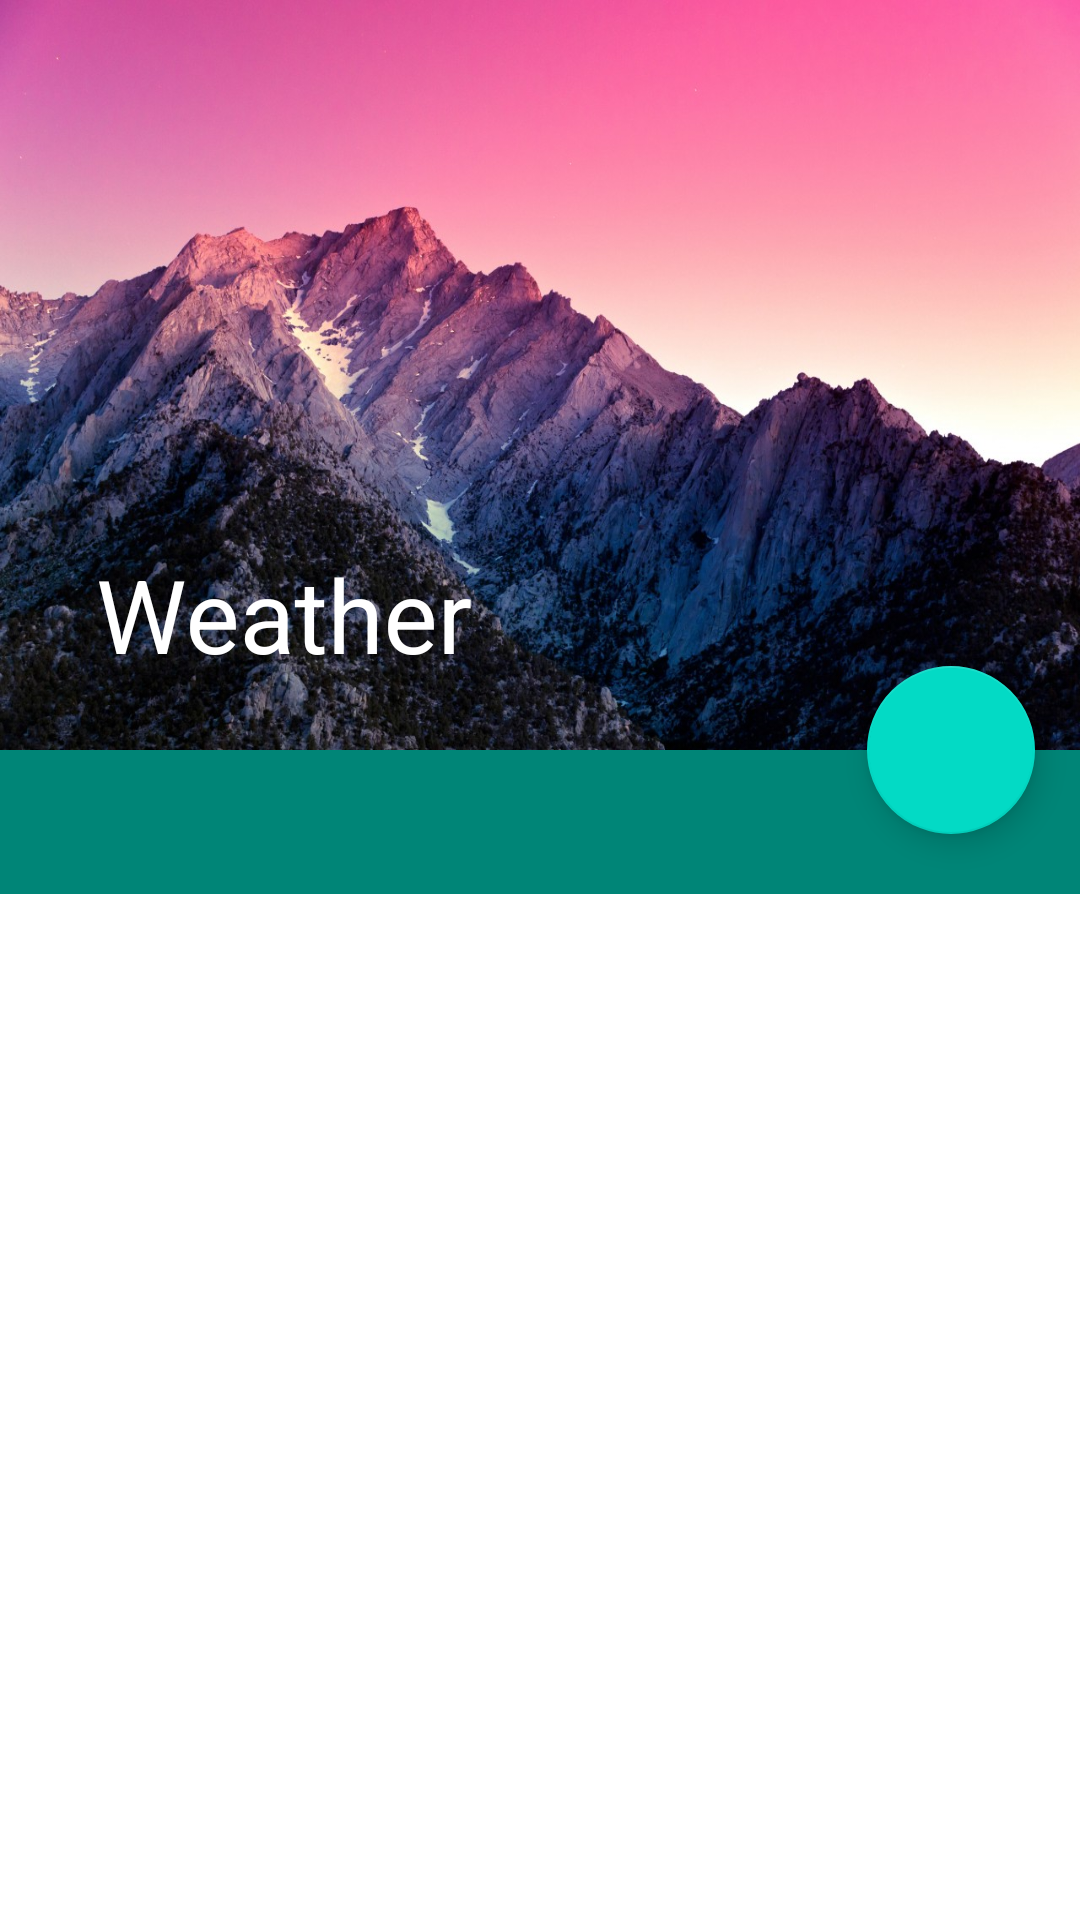

Android layout source for this screen:
<!-- AndroidManifest.xml: application theme AppTheme -->
<!-- res/layout/activity_main.xml -->
<?xml version="1.0" encoding="utf-8"?>
<layout xmlns:android="http://schemas.android.com/apk/res/android"
    xmlns:app="http://schemas.android.com/apk/res-auto"
    xmlns:tools="http://schemas.android.com/tools">

    <data>

        <variable
            name="mainViewModel"
            type="com.example.framgianguyenthanhtungh.collapsingtoolbar.ui.main.MainViewModel" />

    </data>

    <androidx.constraintlayout.widget.ConstraintLayout
        android:id="@+id/container"
        android:layout_width="match_parent"
        android:layout_height="match_parent"
        tools:context=".ui.main.MainActivity">

        <androidx.coordinatorlayout.widget.CoordinatorLayout
            android:id="@+id/coordinator"
            android:layout_width="match_parent"
            android:layout_height="match_parent">

            <com.google.android.material.appbar.AppBarLayout
                android:id="@+id/app_bar_layout"
                android:layout_width="match_parent"
                android:layout_height="@dimen/dp_250"
                android:theme="@style/ThemeOverlay.AppCompat.Dark.ActionBar">

                <com.google.android.material.appbar.CollapsingToolbarLayout
                    android:layout_width="match_parent"
                    android:layout_height="match_parent"
                    app:contentScrim="@color/colorPrimary"
                    app:layout_scrollFlags="scroll|exitUntilCollapsed|snap">

                    <ImageView
                        android:id="@+id/backdrop"
                        android:layout_width="match_parent"
                        android:layout_height="match_parent"
                        android:scaleType="fitXY"
                        android:src="@drawable/collapsing_image"
                        app:layout_collapseMode="parallax"
                        tools:ignore="ContentDescription" />

                    <androidx.appcompat.widget.Toolbar
                        android:id="@+id/toolbar"
                        android:layout_width="match_parent"
                        android:layout_height="?attr/actionBarSize"
                        android:minHeight="?attr/actionBarSize"
                        app:layout_collapseMode="pin"
                        app:popupTheme="@style/ThemeOverlay.AppCompat.Light"
                        app:title="@string/app_name">

                        <ImageView
                            android:id="@+id/back"
                            android:layout_width="wrap_content"
                            android:layout_height="match_parent"
                            android:src="@drawable/ic_back"
                            tools:ignore="ContentDescription" />

                    </androidx.appcompat.widget.Toolbar>

                </com.google.android.material.appbar.CollapsingToolbarLayout>

            </com.google.android.material.appbar.AppBarLayout>

            <androidx.viewpager.widget.ViewPager
                android:id="@+id/view_pager"
                android:layout_width="match_parent"
                android:layout_height="wrap_content"
                app:layout_behavior="@string/appbar_scrolling_view_behavior">

                <com.google.android.material.tabs.TabLayout
                    android:layout_width="match_parent"
                    android:layout_height="wrap_content"
                    android:background="@color/colorPrimary"
                    app:tabGravity="fill"
                    app:tabMode="fixed"
                    app:tabTextColor="@android:color/white" />

            </androidx.viewpager.widget.ViewPager>

            <com.google.android.material.floatingactionbutton.FloatingActionButton
                android:id="@+id/fab"
                android:layout_width="wrap_content"
                android:layout_height="wrap_content"
                android:layout_margin="@dimen/dp_15"
                android:src="@drawable/ic_action_add"
                app:layout_anchor="@+id/app_bar_layout"
                app:layout_anchorGravity="bottom|right|end" />

        </androidx.coordinatorlayout.widget.CoordinatorLayout>

    </androidx.constraintlayout.widget.ConstraintLayout>

</layout>
<!-- resources referenced by this layout -->
<resources>
  <color name="colorPrimary">#008577</color>
  <dimen name="dp_15">15dp</dimen>
  <dimen name="dp_250">250dp</dimen>
  <!-- drawable collapsing_image: jpg bitmap (drawable, 234337 bytes) -->
  <string name="app_name">Weather</string>
</resources>
